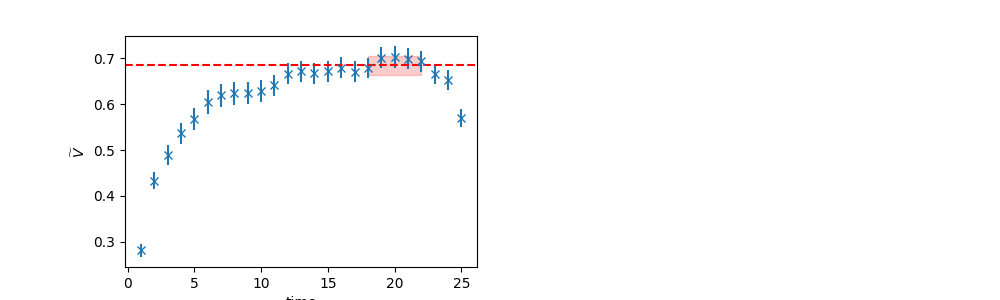

Source data for this figure (header and first rows):
	EffectiveMass	Error	RegUp	RegLow
0	0.685	0.02074	23	18
